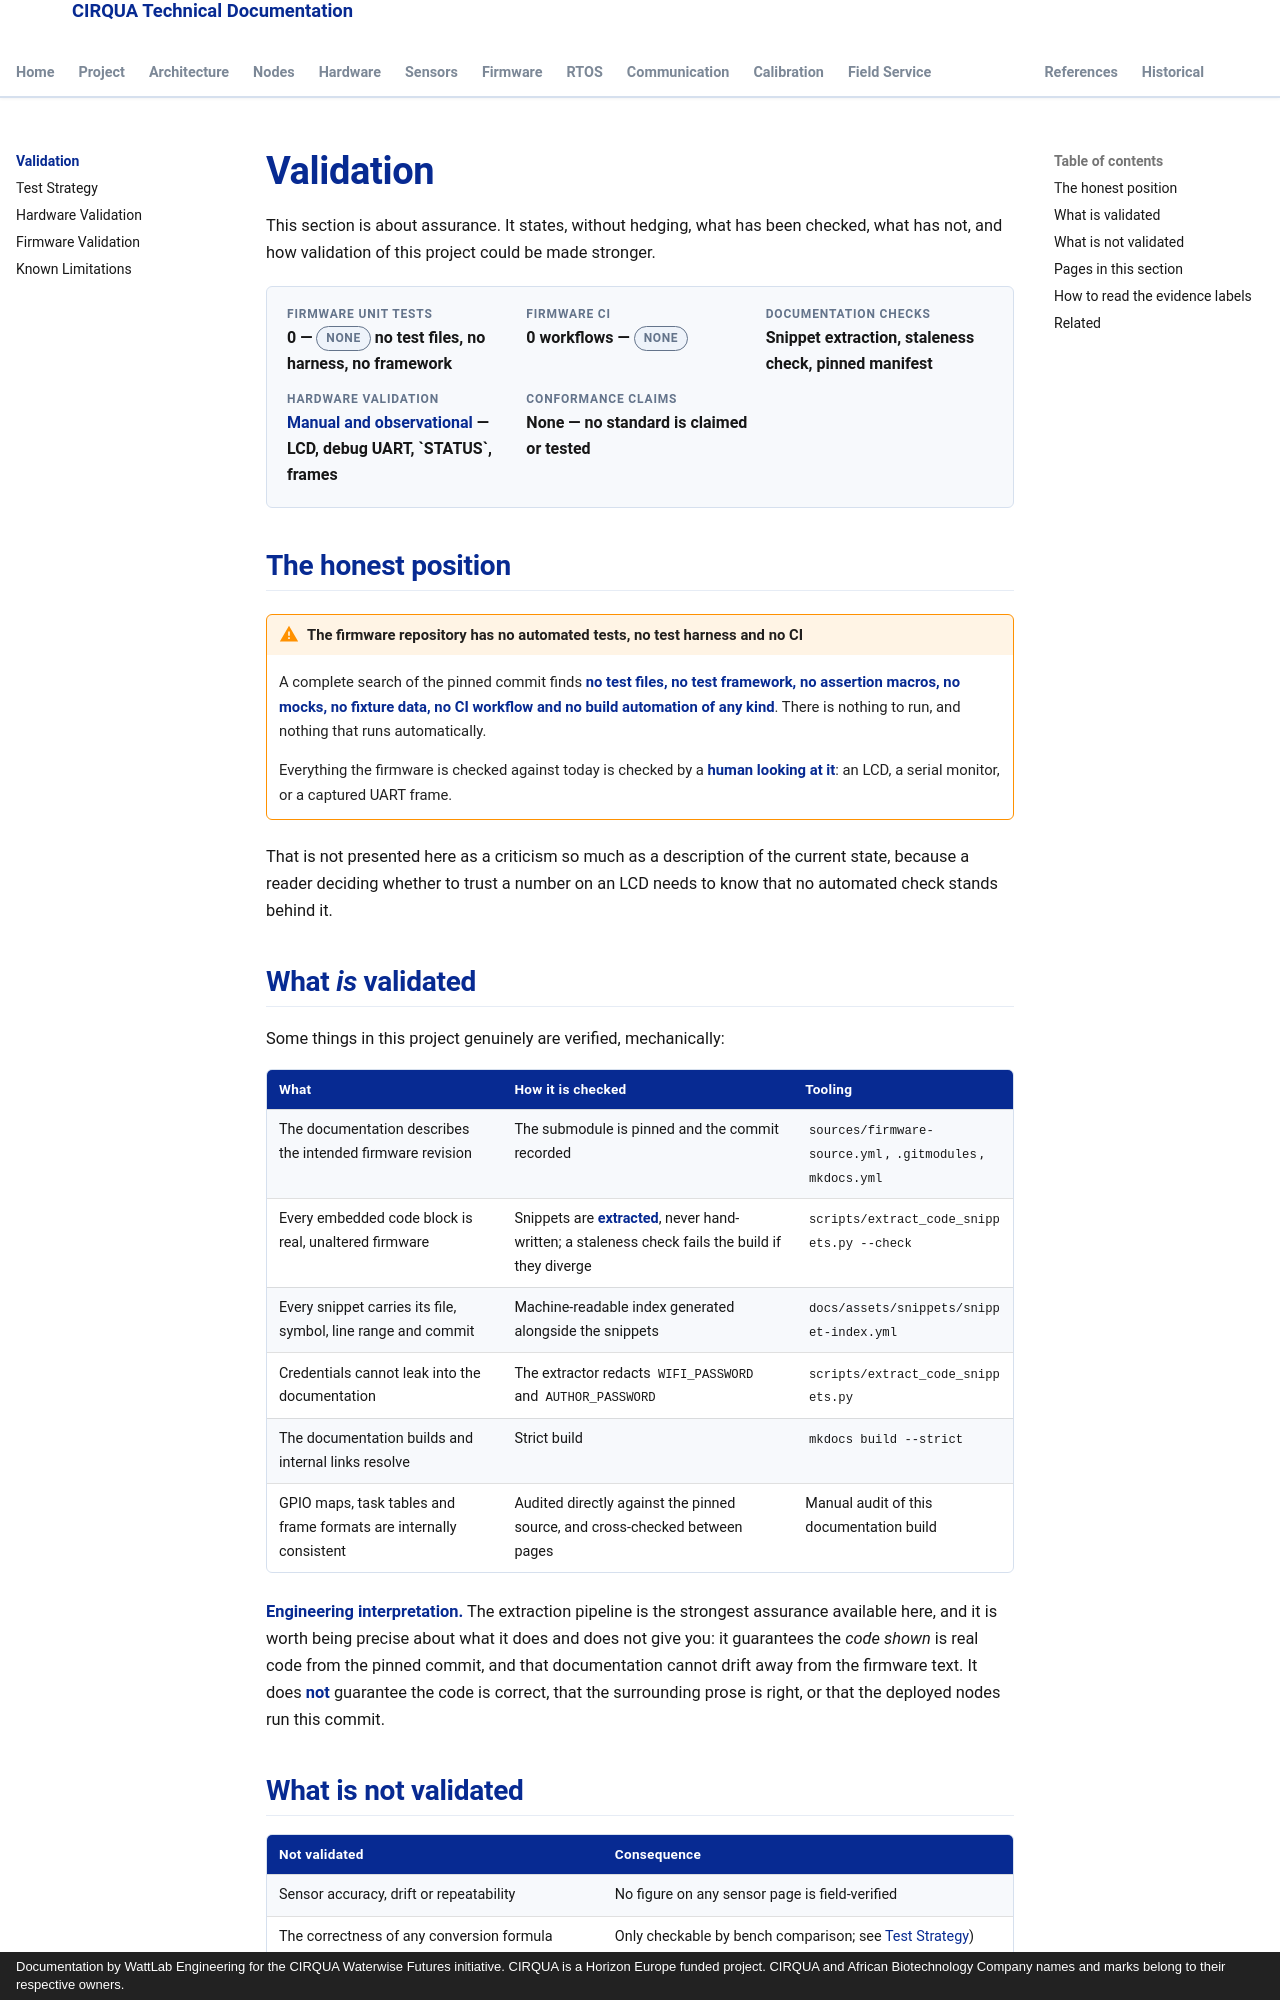

repository: lestealthy/Cirqua-documentation · page: validation/index.html · generator: mkdocs · copyright: Documentation by WattLab Engineering for the CIRQUA Waterwise Futures initiative. CIRQUA is a Horizon Europe funded project. CIRQUA and African Biotechnology Company names and marks belong to their respective owners.

---
title: Validation
description: How the CIRQUA firmware and documentation are validated today — what is actually checked, what is manual, and what the project still needs.
---

# Validation

This section is about assurance. It states, without hedging, what has been
checked, what has not, and how validation of this project could be made
stronger.

<div class="cirqua-identity">
  <div class="cirqua-identity__item">
    <span class="cirqua-identity__label">Firmware unit tests</span>
    <span class="cirqua-identity__value">0 — <span class="cirqua-badge cirqua-badge--unknown">none</span> no test files, no harness, no framework</span>
  </div>
  <div class="cirqua-identity__item">
    <span class="cirqua-identity__label">Firmware CI</span>
    <span class="cirqua-identity__value">0 workflows — <span class="cirqua-badge cirqua-badge--unknown">none</span></span>
  </div>
  <div class="cirqua-identity__item">
    <span class="cirqua-identity__label">Documentation checks</span>
    <span class="cirqua-identity__value">Snippet extraction, staleness check, pinned manifest</span>
  </div>
  <div class="cirqua-identity__item">
    <span class="cirqua-identity__label">Hardware validation</span>
    <span class="cirqua-identity__value"><strong>Manual and observational</strong> — LCD, debug UART, `STATUS`, frames</span>
  </div>
  <div class="cirqua-identity__item">
    <span class="cirqua-identity__label">Conformance claims</span>
    <span class="cirqua-identity__value">None — no standard is claimed or tested</span>
  </div>
</div>

## The honest position

!!! warning "The firmware repository has no automated tests, no test harness and no CI"
    A complete search of the pinned commit finds **no test files, no test
    framework, no assertion macros, no mocks, no fixture data, no CI workflow and
    no build automation of any kind**. There is nothing to run, and nothing that
    runs automatically.

    Everything the firmware is checked against today is checked by a **human
    looking at it**: an LCD, a serial monitor, or a captured UART frame.

That is not presented here as a criticism so much as a description of the
current state, because a reader deciding whether to trust a number on an LCD
needs to know that no automated check stands behind it.

## What *is* validated

Some things in this project genuinely are verified, mechanically:

| What | How it is checked | Tooling |
|---|---|---|
| The documentation describes the intended firmware revision | The submodule is pinned and the commit recorded | `sources/firmware-source.yml`, `.gitmodules`, `mkdocs.yml` |
| Every embedded code block is real, unaltered firmware | Snippets are **extracted**, never hand-written; a staleness check fails the build if they diverge | `scripts/extract_code_snippets.py --check` |
| Every snippet carries its file, symbol, line range and commit | Machine-readable index generated alongside the snippets | `docs/assets/snippets/snippet-index.yml` |
| Credentials cannot leak into the documentation | The extractor redacts `WIFI_PASSWORD` and `AUTHOR_PASSWORD` | `scripts/extract_code_snippets.py` |
| The documentation builds and internal links resolve | Strict build | `mkdocs build --strict` |
| GPIO maps, task tables and frame formats are internally consistent | Audited directly against the pinned source, and cross-checked between pages | Manual audit of this documentation build |

**Engineering interpretation.** The extraction pipeline is the strongest
assurance available here, and it is worth being precise about what it does and
does not give you: it guarantees the *code shown* is real code from the pinned
commit, and that documentation cannot drift away from the firmware text. It does
**not** guarantee the code is correct, that the surrounding prose is right, or
that the deployed nodes run this commit.
